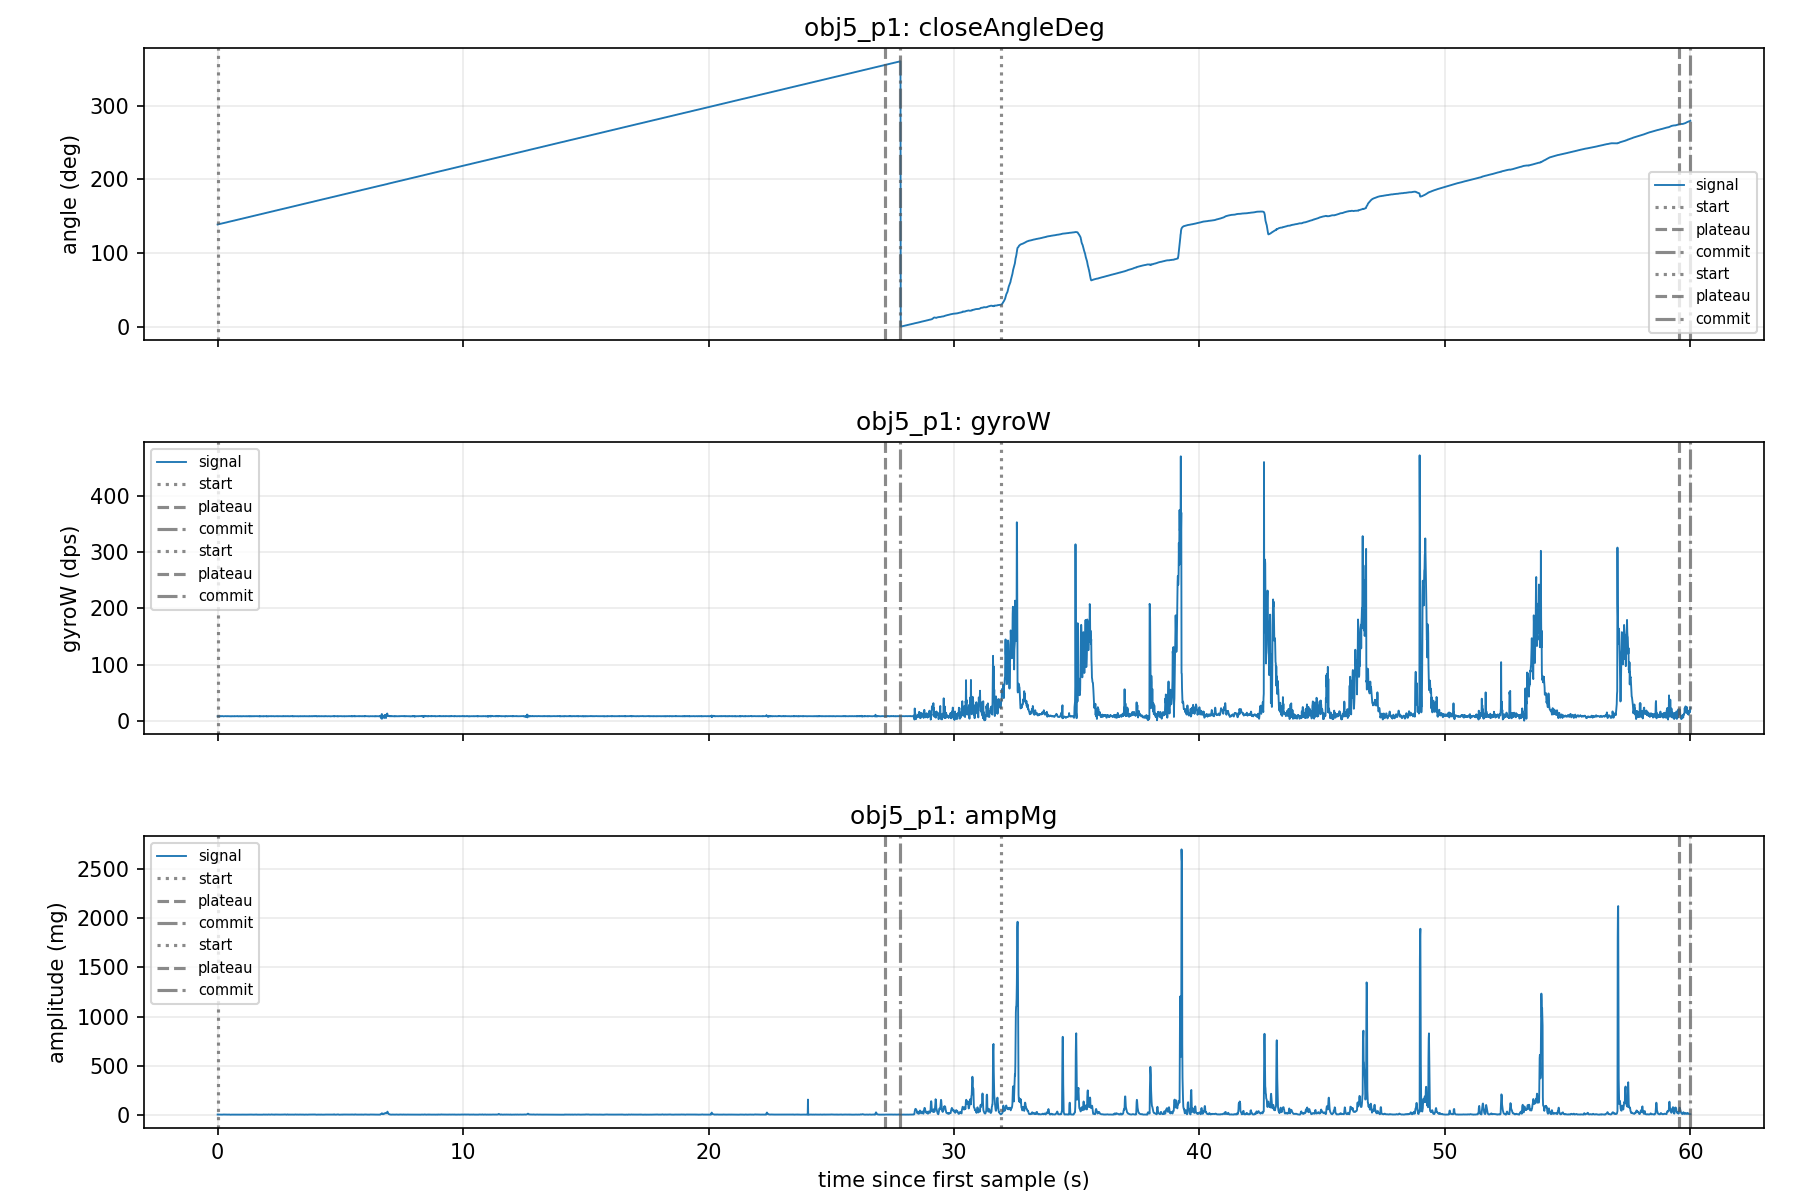

The data file committed next to this chart (first rows):
eventId, class, label, startMs, plateauMs, commitMs, openMs, closureMs, startAngle, plateauAngle, angleMoved, gyroPeak, gyroEnergy, impactA, ampPost100, ringdownDb, decayTauMs, ctYMean, ctZMean, angleSlopeDegS, releaseFastMs, releaseSlowMs, releaseSlowAngle, releaseStableMs
1, obj5_p1, 1, 20775, 47965, 48595, 48605, 27190, 138.6, 357.5, 216.4, 13.71, 2153, 5.980, 5.848, -0.194, 13716, 46.68, -928.6, 7.632, 100, 210, 1.700, 
2, obj5_p1, 1, 52695, 80305, 80775, , 27610, 30, 276.3, 244.4, 471.5, 119264, 75.97, 46.87, -4.194, 358.3, -28.48, -872.5, 9.405, , , , 
